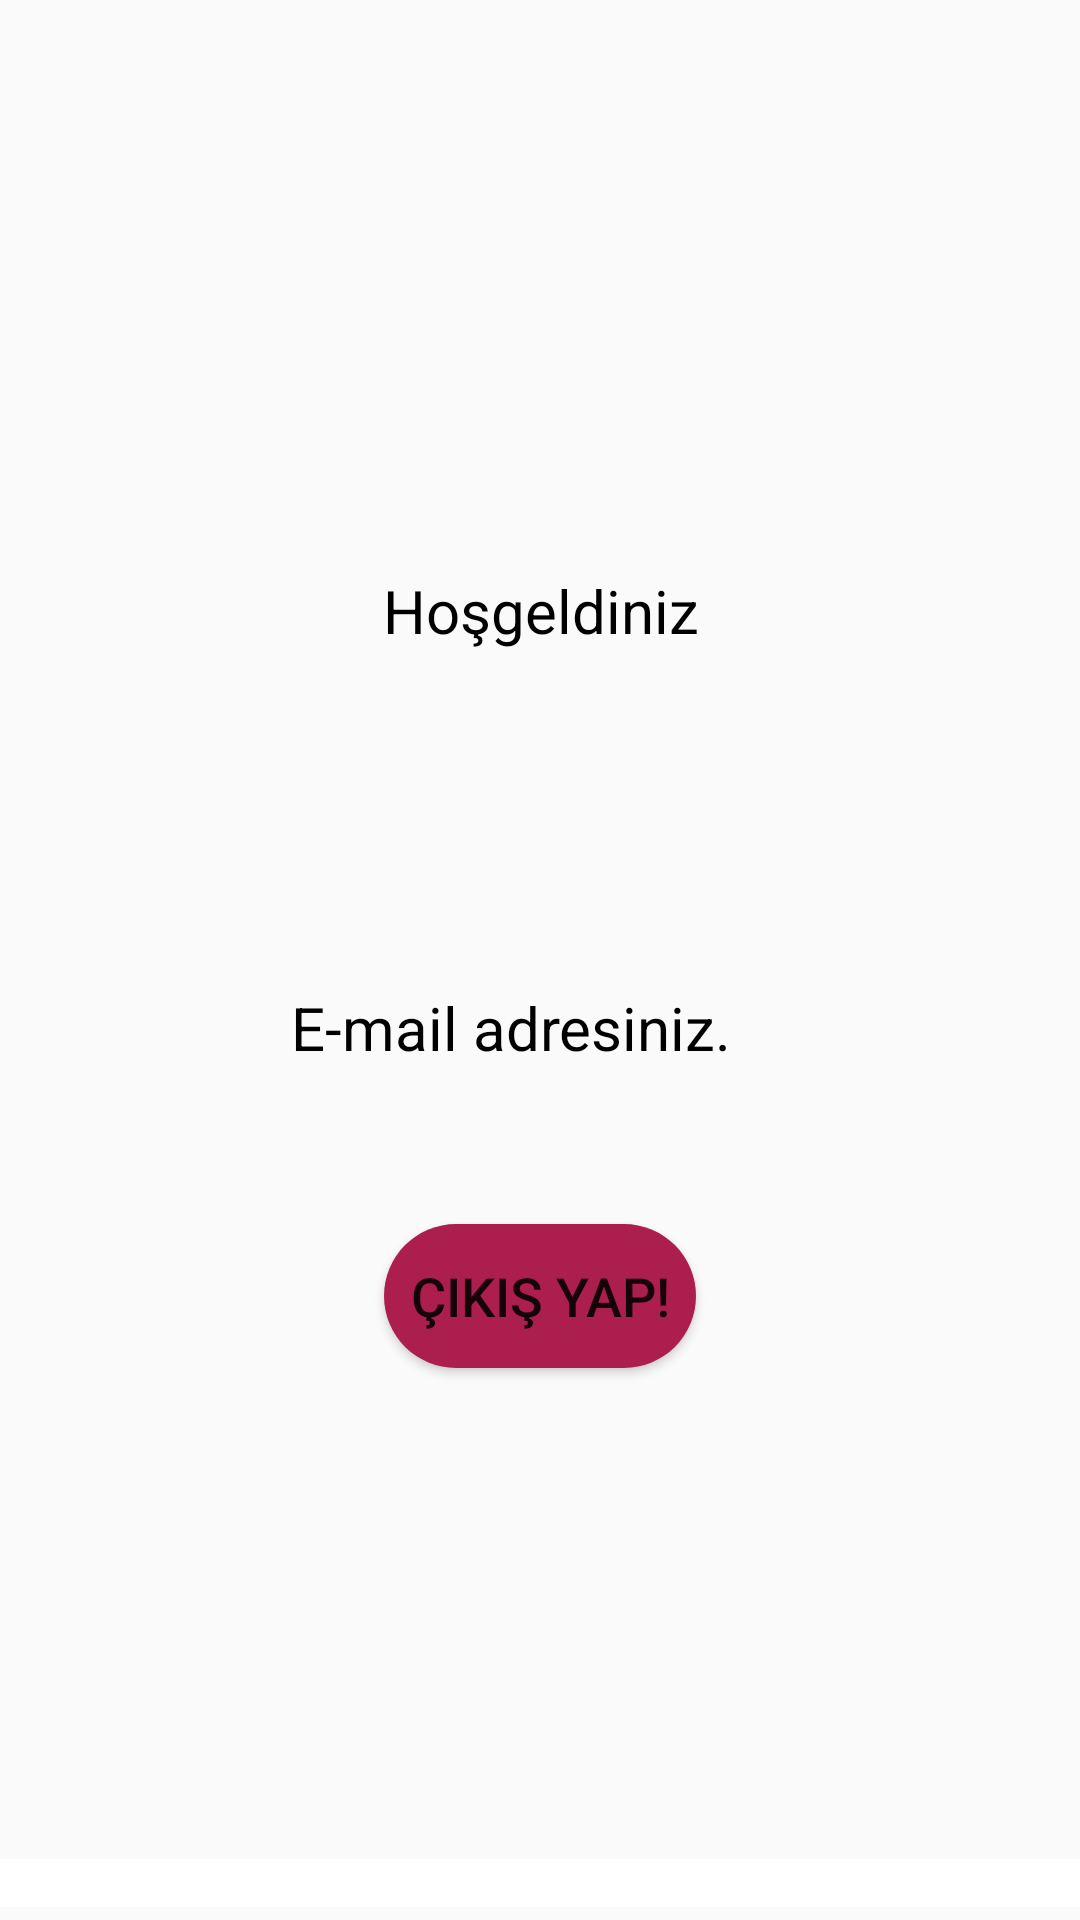

Reconstruct the res/layout file that produces this screen, plus the resources it refers to.
<!-- AndroidManifest.xml: application theme Theme.ToDoListApp -->
<!-- res/layout/fragment_profile.xml -->
<?xml version="1.0" encoding="utf-8"?>
<androidx.constraintlayout.widget.ConstraintLayout xmlns:android="http://schemas.android.com/apk/res/android"
    xmlns:app="http://schemas.android.com/apk/res-auto"
    xmlns:tools="http://schemas.android.com/tools"
    android:id="@+id/fragment_profile"
    android:layout_width="match_parent"
    android:layout_height="match_parent"
    tools:context=".fragment.FragmentProfile">


    <ImageView
        android:id="@+id/imageView"
        android:layout_width="361dp"
        android:layout_height="150dp"
        android:layout_marginStart="16dp"
        android:layout_marginTop="36dp"
        android:layout_marginEnd="16dp"
        app:layout_constraintEnd_toEndOf="parent"
        app:layout_constraintHorizontal_bias="0.0"
        app:layout_constraintStart_toStartOf="parent"
        app:layout_constraintTop_toTopOf="parent"
        app:srcCompat="@drawable/ic_logo" />

    <TextView
        android:id="@+id/tvUserInfo2"
        android:layout_width="wrap_content"
        android:layout_height="wrap_content"
        android:layout_marginStart="16dp"
        android:layout_marginTop="112dp"
        android:layout_marginEnd="16dp"
        android:text="E-mail adresiniz."
        android:textColor="@color/black"
        android:textSize="20sp"
        app:layout_constraintEnd_toEndOf="parent"
        app:layout_constraintHorizontal_bias="0.448"
        app:layout_constraintStart_toStartOf="parent"
        app:layout_constraintTop_toBottomOf="@+id/tvWelcome" />

    <Button
        android:id="@+id/buttonLogout"
        android:layout_width="match_parent"
        android:layout_height="wrap_content"
        android:layout_marginStart="128dp"
        android:layout_marginEnd="128dp"
        android:layout_marginBottom="184dp"
        android:background="@drawable/button_background"
        android:text="@string/cikis_yap"
        android:textSize="18sp"
        app:layout_constraintBottom_toBottomOf="parent"
        app:layout_constraintEnd_toEndOf="parent"
        app:layout_constraintHorizontal_bias="1.0"
        app:layout_constraintStart_toStartOf="parent"
        tools:ignore="MissingConstraints" />

    <TextView
        android:id="@+id/tvWelcome"
        android:layout_width="wrap_content"
        android:layout_height="wrap_content"
        android:layout_marginStart="16dp"
        android:layout_marginTop="4dp"
        android:layout_marginEnd="16dp"
        android:text="@string/welcome"
        android:textColor="@color/black"
        android:textSize="20sp"
        app:layout_constraintEnd_toEndOf="parent"
        app:layout_constraintHorizontal_bias="0.501"
        app:layout_constraintStart_toStartOf="parent"
        app:layout_constraintTop_toBottomOf="@+id/imageView" />

    <com.google.android.material.navigation.NavigationView
        android:id="@+id/navigationView"
        android:layout_width="match_parent"
        android:layout_height="wrap_content"
        android:background="@color/white"
        app:layout_constraintBottom_toBottomOf="parent"
        app:layout_constraintEnd_toEndOf="parent"
        app:layout_constraintHorizontal_bias="0.0"
        app:layout_constraintStart_toStartOf="parent"
        app:layout_constraintTop_toTopOf="parent"
        app:layout_constraintVertical_bias="0.993" />


</androidx.constraintlayout.widget.ConstraintLayout>
<!-- resources referenced by this layout -->
<resources>
  <color name="black">#FF000000</color>
  <color name="white">#FFFFFFFF</color>
  <!-- drawable button_background (drawable) -->
  <?xml version="1.0" encoding="utf-8"?>
  <shape xmlns:android="http://schemas.android.com/apk/res/android">
  <solid android:color="@color/purple_200"></solid>
      <corners android:radius="30dp"></corners>
  </shape>
  <string name="cikis_yap">Çıkış Yap!</string>
  <string name="welcome">Hoşgeldiniz</string>
  <style name="Theme.ToDoListApp" parent="Theme.AppCompat.DayNight.NoActionBar">
          
          <item name="colorPrimary">#AC1E4E</item>
          <item name="colorPrimaryVariant">#AC1E4E</item>
          <item name="colorOnPrimary">@color/white</item>
          
          <item name="colorSecondary">@color/teal_200</item>
          <item name="colorSecondaryVariant">@color/teal_700</item>
          <item name="colorOnSecondary">@color/black</item>
          
          <item name="android:statusBarColor" tools:targetApi="l">?attr/colorPrimaryVariant</item>
          
          <item name="windowActionBar">false</item>
          <item name="windowNoTitle">true</item>
      </style>
  <color name="purple_200">#AC1E4E</color>
  <color name="teal_200">#FF03DAC5</color>
  <color name="teal_700">#FF018786</color>
</resources>
